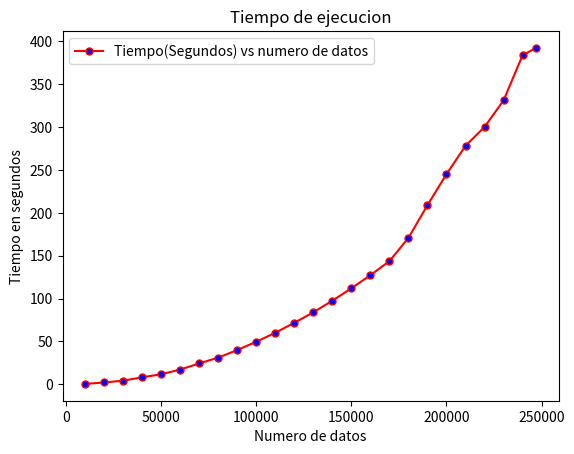

The matplotlib source for this figure:
import matplotlib.pyplot as plt
import numpy as np

Palabras = [10000, 20000, 30000, 40000, 50000, 60000, 70000, 80000, 90000, 100000, 110000, 120000, 130000, 140000, 150000, 160000, 170000, 180000, 190000, 200000, 210000, 220000, 230000, 240000, 247047]
Tiempo = [0.4652489, 2.1471206, 4.2654803, 8.167294, 11.7506811, 17.2151194, 24.3763492, 31.1422708, 39.9927833, 49.6414073, 60.1087232, 71.7731312, 84.0215275, 97.523025, 111.9962277, 127.2922301, 143.661036, 170.854425, 208.995786, 245.114575, 278.174104, 300.192404, 331.169475, 383.7702427, 392.383643]

plt.plot(Palabras, Tiempo, label='Tiempo(Segundos) vs numero de datos', color='r', marker='o', markerfacecolor='b', markersize=5)

plt.xlabel('Numero de datos')
plt.ylabel('Tiempo en segundos')
plt.title('Tiempo de ejecucion')
plt.legend()

plt.show()
